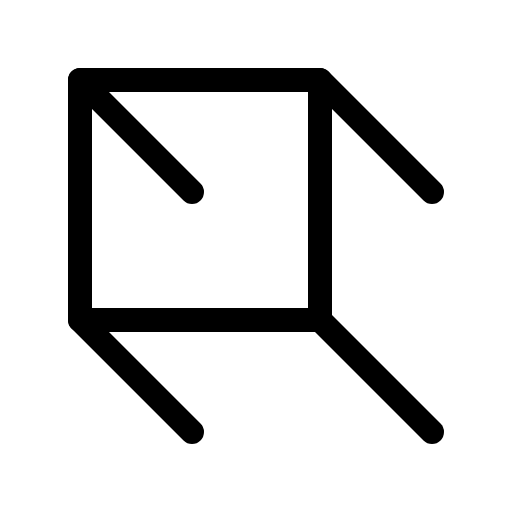
t = 0.00 s
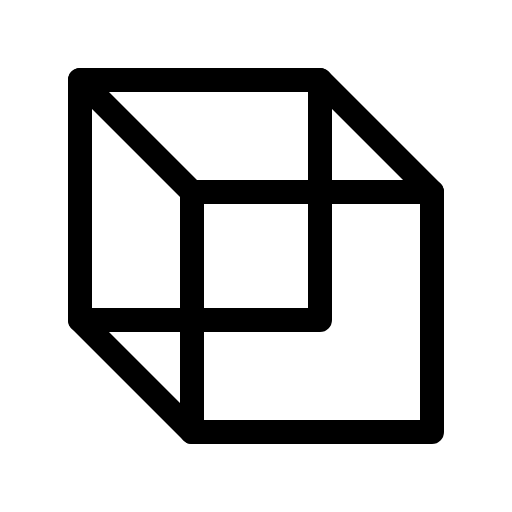
t = 1.50 s
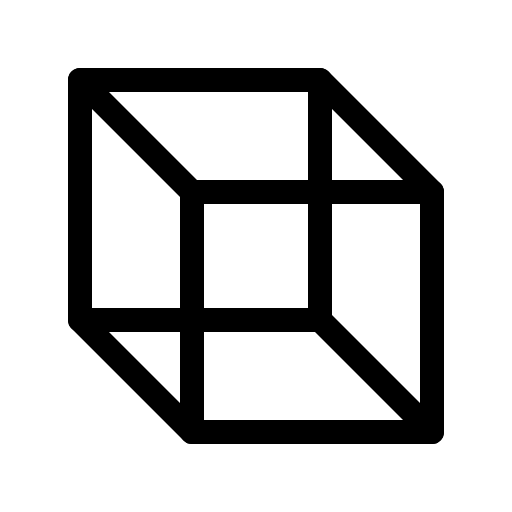
t = 1.88 s
t = 2.25 s: frame unchanged from t = 1.88 s, image omitted
t = 2.63 s: frame unchanged from t = 1.88 s, image omitted

The animated SVG that drew these frames (rendered in a browser with its animation timeline set to each time). Animation: 1 CSS @keyframes rule; one cycle of 3.00 s, repeats indefinitely.

<svg xmlns="http://www.w3.org/2000/svg" viewBox="0 0 256 256">
  <style>
    .draw-line {
      stroke-dasharray: 2000;
      stroke-dashoffset: 0;
    }
    svg:hover .draw-line {
      animation: phosphor-draw-in 1.5s ease-in-out infinite alternate;
    }
    @keyframes phosphor-draw-in {
      0%   { stroke-dashoffset: 2000; }
      100% { stroke-dashoffset: 0; }
    }
  </style><rect width="256" height="256" fill="none"/><rect x="96" y="96" width="120" height="120" fill="none" stroke="currentColor" stroke-linecap="round" stroke-linejoin="round" stroke-width="12" class="draw-line" pathLength="1" style="animation-delay: 0s"/><rect x="40" y="40" width="120" height="120" fill="none" stroke="currentColor" stroke-linecap="round" stroke-linejoin="round" stroke-width="12" class="draw-line" pathLength="1" style="animation-delay: 0.3s"/><line x1="160" y1="40" x2="216" y2="96" fill="none" stroke="currentColor" stroke-linecap="round" stroke-linejoin="round" stroke-width="12" class="draw-line" pathLength="1" style="animation-delay: 0.6s"/><line x1="40" y1="40" x2="96" y2="96" fill="none" stroke="currentColor" stroke-linecap="round" stroke-linejoin="round" stroke-width="12" class="draw-line" pathLength="1" style="animation-delay: 0.9s"/><line x1="40" y1="160" x2="96" y2="216" fill="none" stroke="currentColor" stroke-linecap="round" stroke-linejoin="round" stroke-width="12" class="draw-line" pathLength="1" style="animation-delay: 1.2s"/><line x1="160" y1="160" x2="216" y2="216" fill="none" stroke="currentColor" stroke-linecap="round" stroke-linejoin="round" stroke-width="12" class="draw-line" pathLength="1" style="animation-delay: 1.5s"/></svg>
